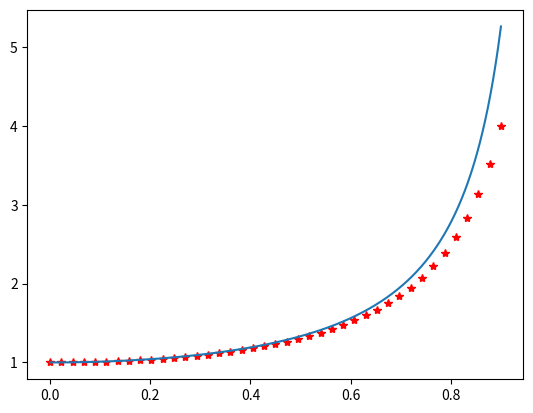

This chart was generated by the following Python code:
import numpy as np
import matplotlib
import matplotlib.pyplot as plt

def euler(f, a, b, n, y0):
  h = (b-a)/n
  xx = [a+(i*h) for i in range(n+1)]
  yy = [None for _ in range(n+1)]
  yy[0] = y0
  for i in range(n):
    yy[i+1] = yy[i] + (h*f(xx[i], yy[i]))
  return (xx, yy)

def main():
  df = lambda t, y: 2*t*(y**2)
  f = lambda x: 1/(1-(x**2))
  a, b = 0, 0.9
  n = 40
  y0 = 1
  (xx, yy) = euler(df, a, b, n, y0)
  x = np.linspace(a,b,1000)
  for i in range(n+1):
    print("x:{:.3f}|y:{:.7f}".format(xx[i], yy[i])) 
  plt.plot(xx, yy, "r*")
  plt.plot(x, f(x))
  plt.show()

main()